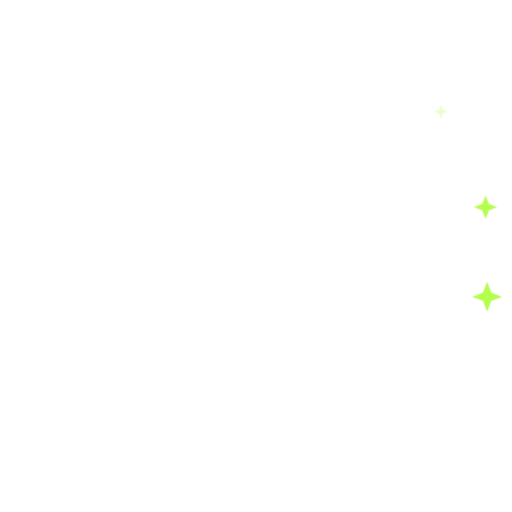
t = 0.00 s
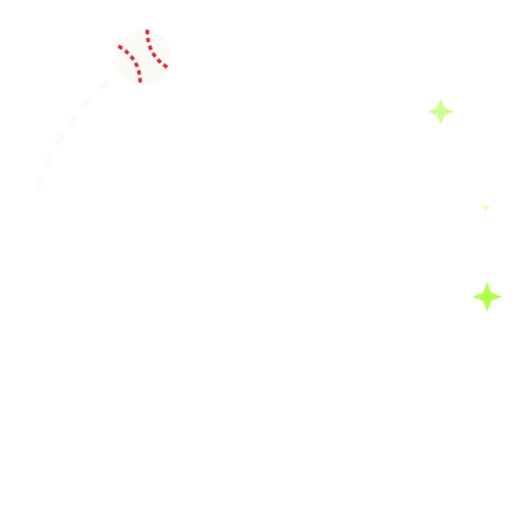
t = 0.70 s
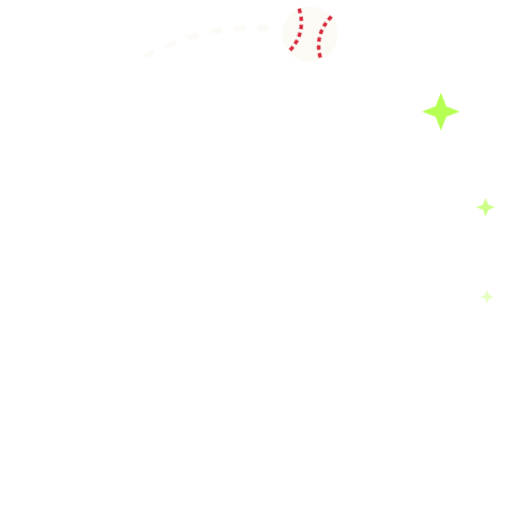
t = 1.18 s
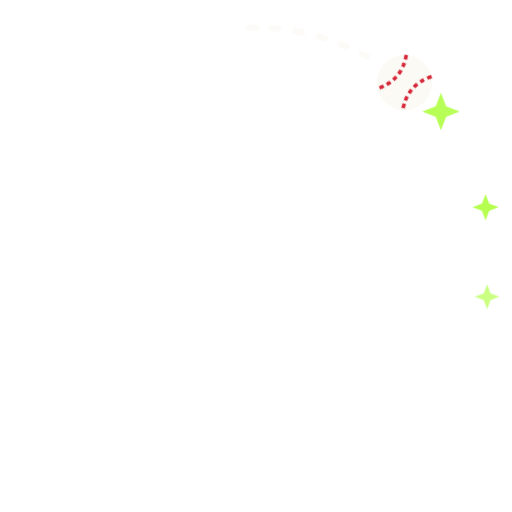
t = 1.66 s
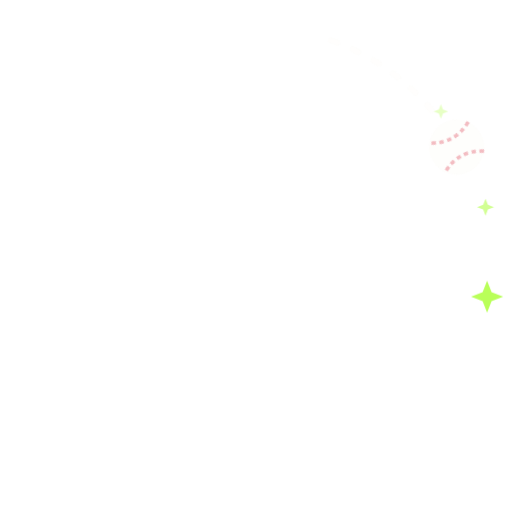
t = 2.61 s
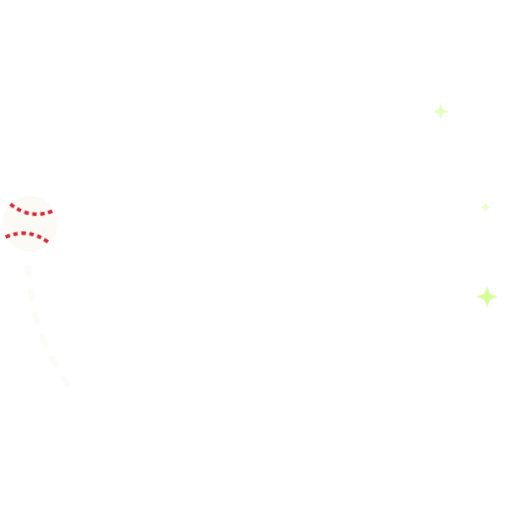
t = 3.08 s

The animated SVG that drew these frames (rendered in a browser with its animation timeline set to each time). Animation: 1 SMIL element (animateTransform=1), 2 CSS @keyframes rules; one cycle of 3.70 s, repeats indefinitely.

<svg xmlns="http://www.w3.org/2000/svg" viewBox="-120 -120 240 240" width="240" height="240"><title>Moonshot</title><style>.bsmoonshot-f{animation:bsmoonshot-f 2.8s linear infinite}@keyframes bsmoonshot-f{0%{opacity:0}10%{opacity:1}78%{opacity:1}100%{opacity:0}}.bsmoonshot-t0{transform-box:fill-box;transform-origin:center;animation:bsmoonshot-t 1.4s 0s ease-in-out infinite alternate}.bsmoonshot-t1{transform-box:fill-box;transform-origin:center;animation:bsmoonshot-t 1.4s 0.45s ease-in-out infinite alternate}.bsmoonshot-t2{transform-box:fill-box;transform-origin:center;animation:bsmoonshot-t 1.4s 0.9s ease-in-out infinite alternate}@keyframes bsmoonshot-t{from{transform:scale(.4);opacity:.3}to{transform:scale(1.15);opacity:1}}@media (prefers-reduced-motion:reduce){*{animation:none!important}}</style><g class="bsmoonshot-f"><animateTransform attributeName="transform" type="rotate" values="-125;62" keyTimes="0;1" calcMode="spline" keySplines=".25 .6 .5 1" dur="2.8s" repeatCount="indefinite"/><circle r="107" fill="none" stroke="#fbfaf5" stroke-width="3" stroke-linecap="round" stroke-dasharray="3 8 3 8 3 8 3 8 3 8 3 607" stroke-dashoffset="72" transform="rotate(-90)" opacity=".75"/><g transform="translate(0 -107)"><circle r="13" fill="#fbfaf5"/><path d="M-7.8 -10.4Q-1.56 0 -7.8 10.4M7.8 -10.4Q1.56 0 7.8 10.4" stroke="#d62839" stroke-width="1.69" stroke-dasharray="2.08 1.69" fill="none"/></g></g><g transform="translate(86.68 -67.72)"><g class="bsmoonshot-t0"><path d="M0 -8L2.24 -2.24L8 0L2.24 2.24L0 8L-2.24 2.24L-8 0L-2.24 -2.24Z" fill="#b4ff4d"/></g></g><g transform="translate(107.6 -22.87)"><g class="bsmoonshot-t1"><path d="M0 -5.5L1.54 -1.54L5.5 0L1.54 1.54L0 5.5L-1.54 1.54L-5.5 0L-1.54 -1.54Z" fill="#b4ff4d"/></g></g><g transform="translate(108.33 19.1)"><g class="bsmoonshot-t2"><path d="M0 -7L1.96 -1.96L7 0L1.96 1.96L0 7L-1.96 1.96L-7 0L-1.96 -1.96Z" fill="#b4ff4d"/></g></g></svg>
